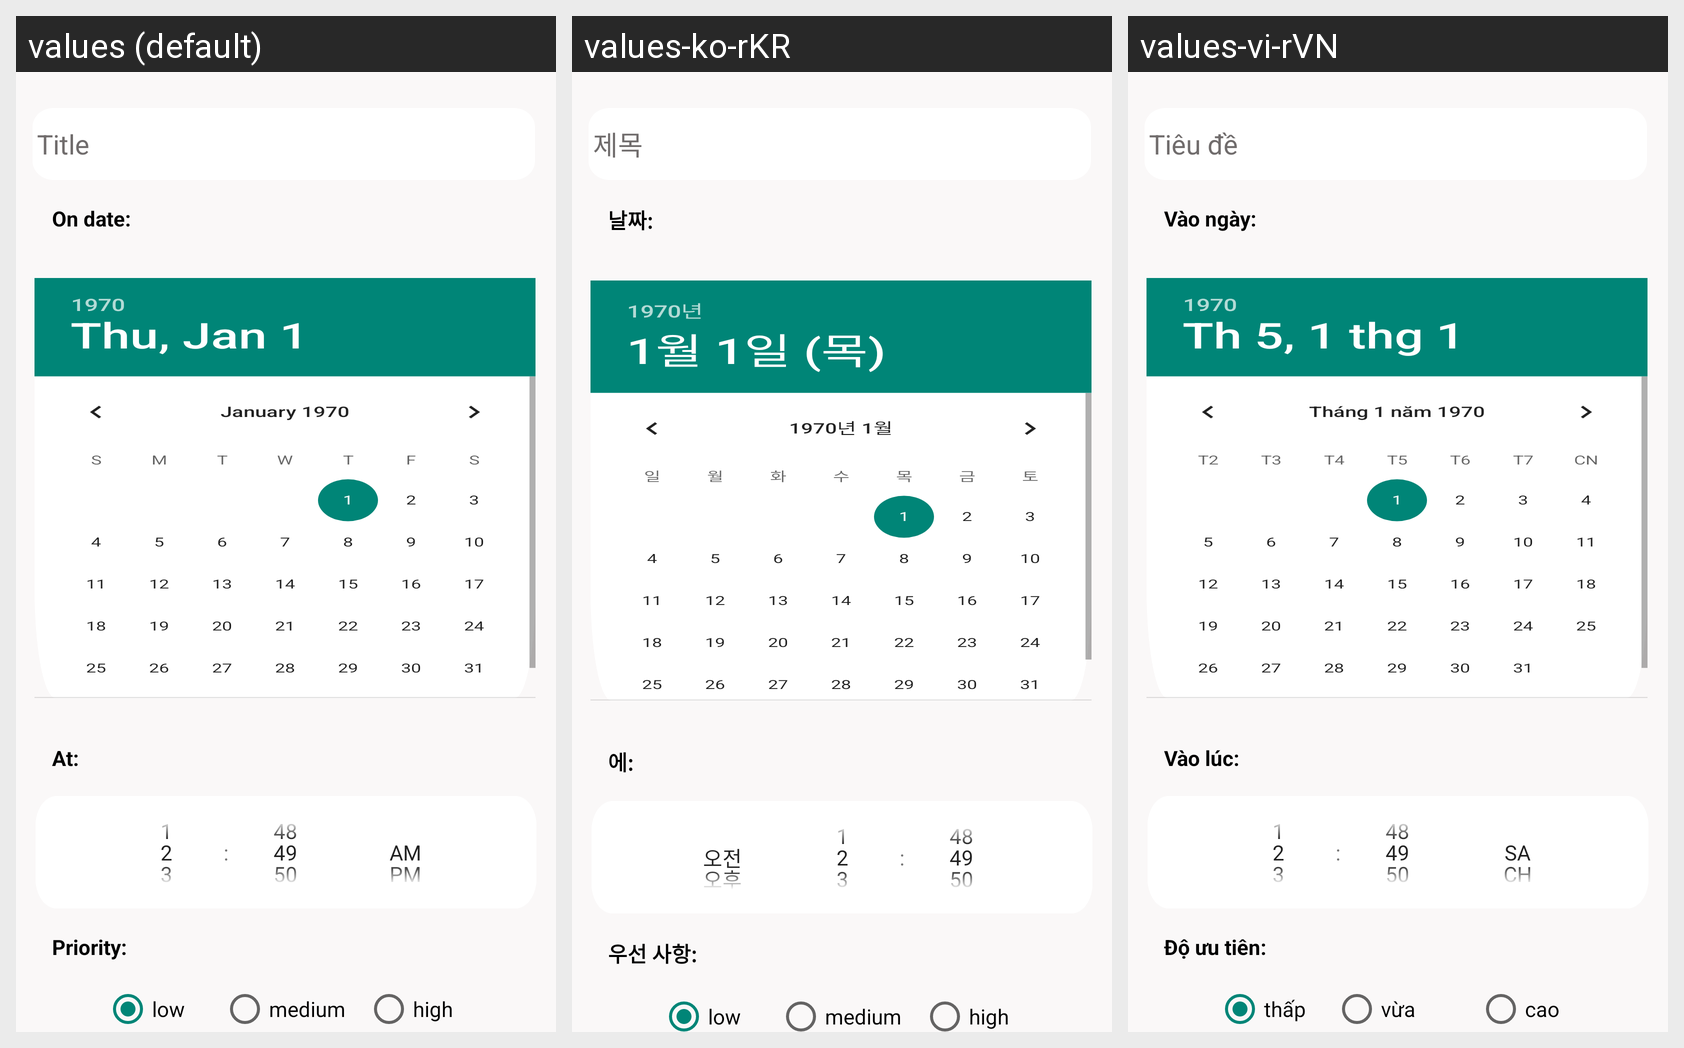

The Android screen above is rendered under several locales of the same app. Produce the string resources it draws, with the default and per-locale values.
Android screen res/layout/edit_task_layout.xml rendered under 3 locales, left to right: values (default), values-ko-rKR, values-vi-rVN. Device: Nexus 5 (rendered at 1080×1920; each locale shown at half size, 540×960, under a caption strip naming it); theme Theme.FinalProject.
Strings drawn on this screen, with the default value and each locale's value (text and hints the layout hard-codes, and strings that could not be matched under every locale, appear in the picture but are not listed):

title
  values: Title
  values-ko-rKR: 제목
  values-vi-rVN: Tiêu đề

lowPriority
  values: low
  values-ko-rKR: low
  values-vi-rVN: thấp

mediumPriority
  values: medium
  values-ko-rKR: medium
  values-vi-rVN: vừa

highPriority
  values: high
  values-ko-rKR: high
  values-vi-rVN: cao

priority
  values: Priority:
  values-ko-rKR: 우선 사항:
  values-vi-rVN: Độ ưu tiên:

onDate
  values: On date:
  values-ko-rKR: 날짜:
  values-vi-rVN: Vào ngày:

onTime
  values: At:
  values-ko-rKR: 에:
  values-vi-rVN: Vào lúc:
